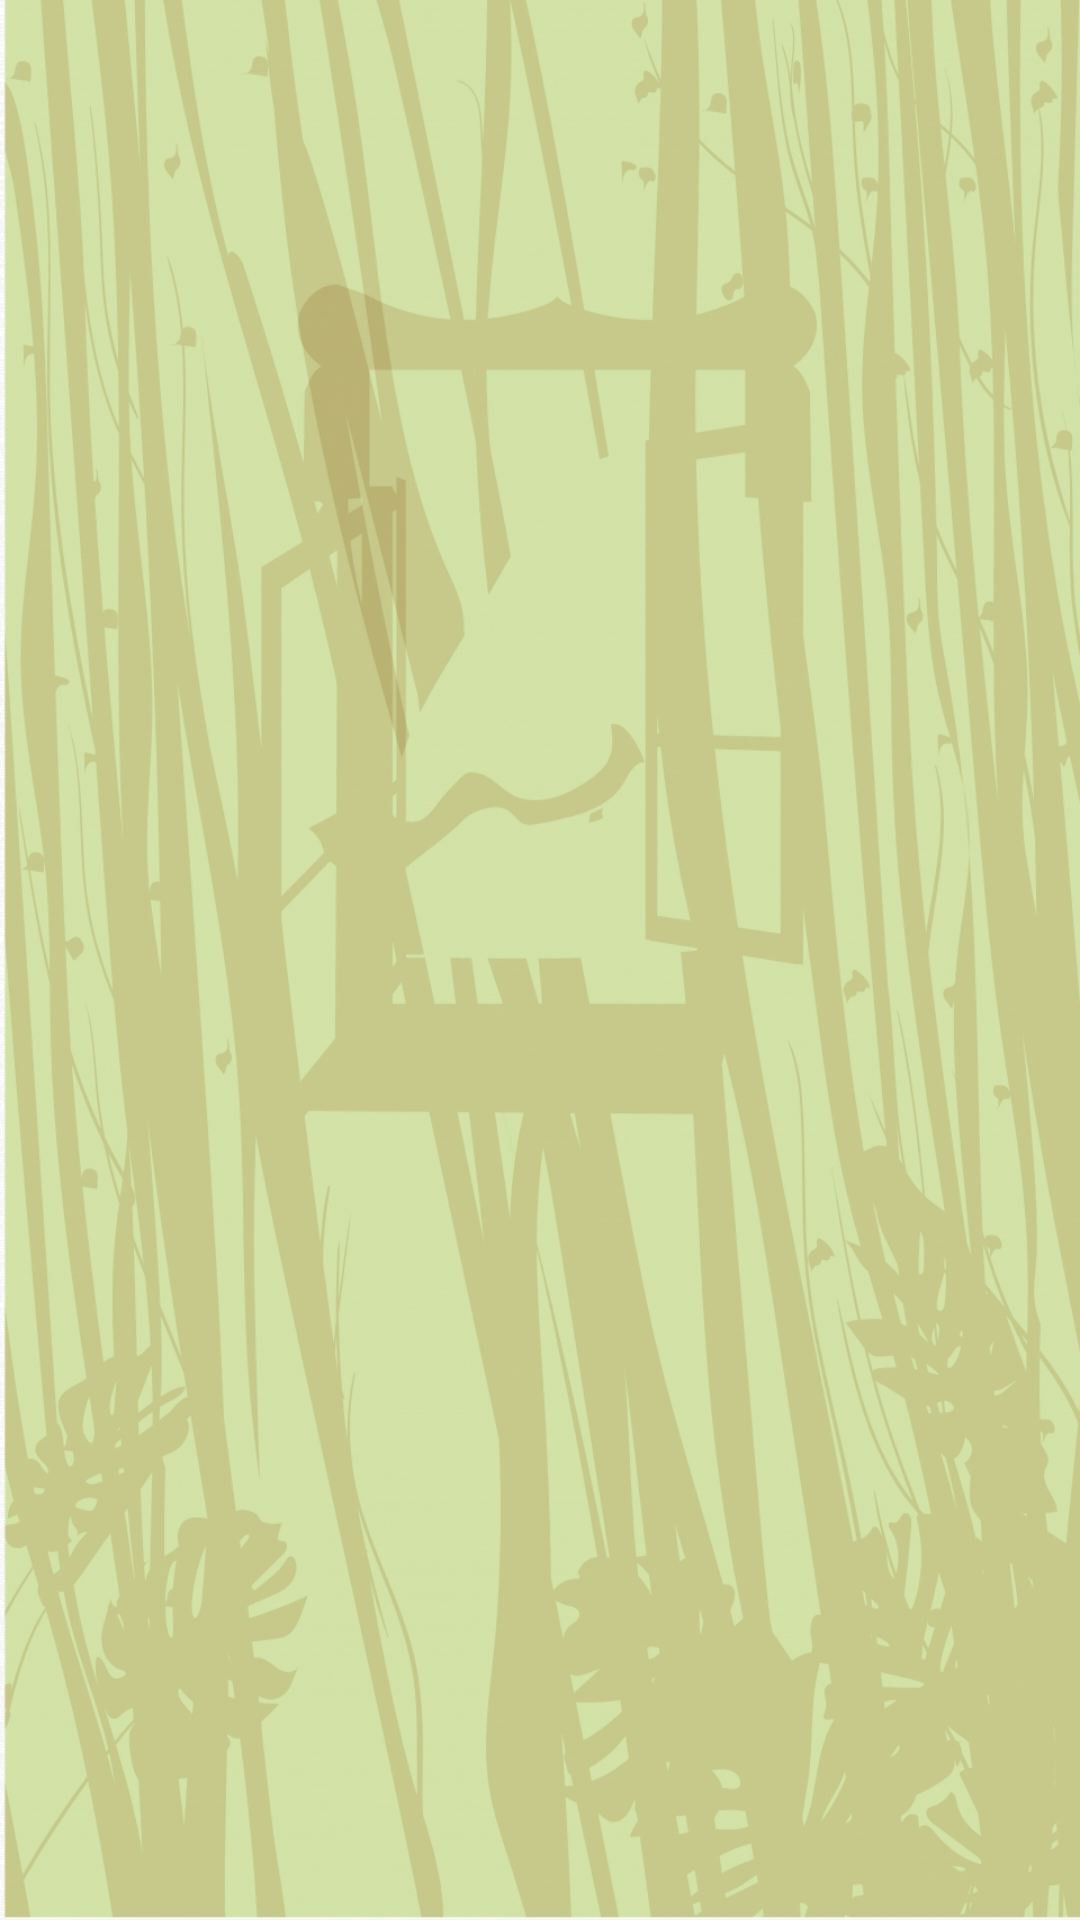

The Android layout XML behind this screen, and the referenced resources:
<!-- AndroidManifest.xml: application theme AppTheme -->
<!-- res/layout/activity_order_detail.xml -->
<?xml version="1.0" encoding="utf-8"?>
<androidx.constraintlayout.widget.ConstraintLayout xmlns:android="http://schemas.android.com/apk/res/android"
    xmlns:app="http://schemas.android.com/apk/res-auto"
    xmlns:tools="http://schemas.android.com/tools"
    android:layout_width="match_parent"
    android:layout_height="match_parent"
    tools:context=".OrderDetailActivity"
    android:background="@drawable/background">

    <ScrollView
        android:layout_width="0dp"
        android:layout_height="0dp"
        app:layout_constraintBottom_toBottomOf="parent"
        app:layout_constraintEnd_toEndOf="parent"
        app:layout_constraintStart_toStartOf="parent"
        app:layout_constraintTop_toTopOf="parent">

        <TextView
            android:id="@+id/textViewOrder"
            android:layout_width="match_parent"
            android:layout_height="wrap_content"
            android:textSize="36sp" />
    </ScrollView>

</androidx.constraintlayout.widget.ConstraintLayout>
<!-- resources referenced by this layout -->
<resources>
  <!-- drawable background: jpg bitmap (drawable, 525170 bytes) -->
  <style name="AppTheme" parent="Theme.AppCompat.Light.NoActionBar">
          
          <item name="colorPrimary">#47EE00</item>
          <item name="colorPrimaryDark">#1BB300</item>
          <item name="colorAccent">#0B5E02</item>
      </style>
</resources>
